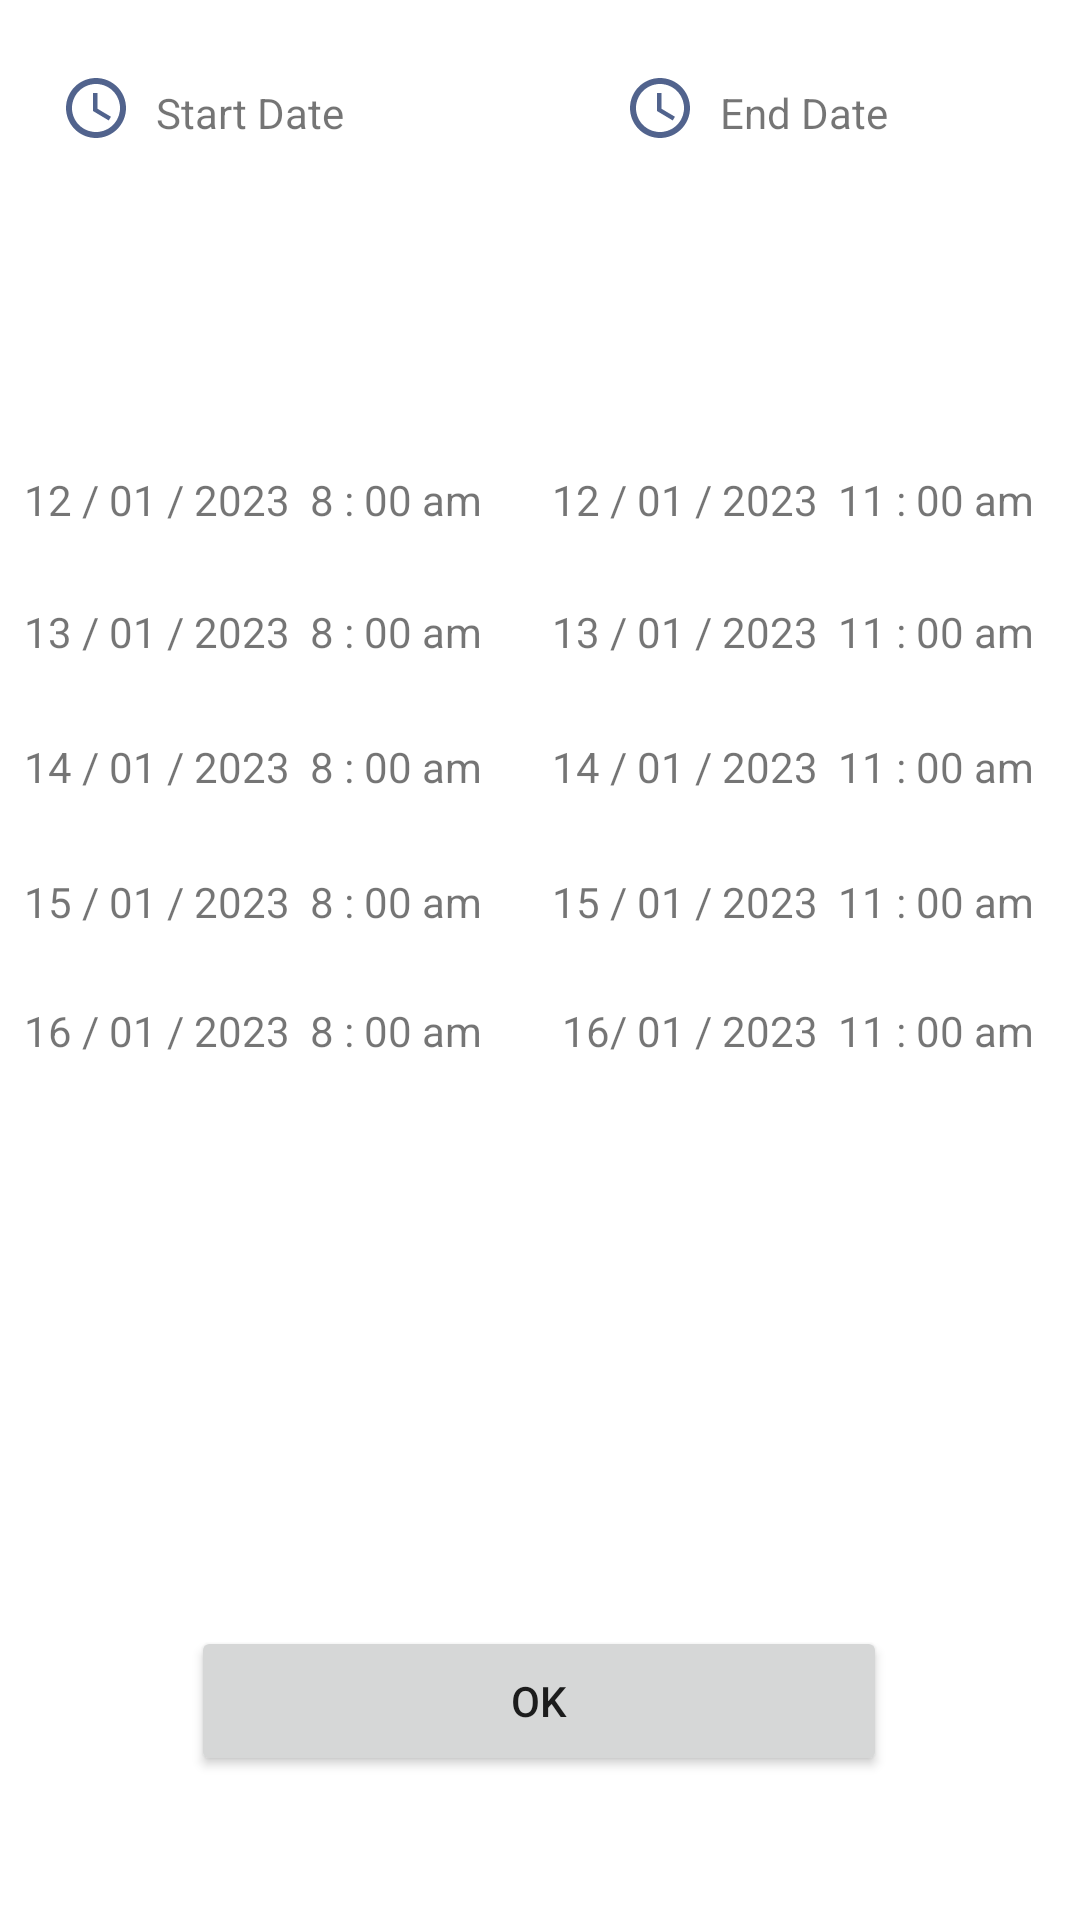

Here is an Android app screen rendered from its layout file. Give the layout XML and the strings, colors and styles it references.
<!-- AndroidManifest.xml: application theme Theme.GradingSystem -->
<!-- res/layout/year_fourth.xml -->
<?xml version="1.0" encoding="utf-8"?>
<androidx.constraintlayout.widget.ConstraintLayout xmlns:android="http://schemas.android.com/apk/res/android"
    xmlns:app="http://schemas.android.com/apk/res-auto"
    xmlns:tools="http://schemas.android.com/tools"
    android:layout_width="match_parent"
    android:layout_height="match_parent"
    >


    <Button
        android:id="@+id/OKBtn"
        android:layout_width="232dp"
        android:layout_height="50dp"
        android:layout_marginStart="34dp"
        android:layout_marginEnd="34dp"
        android:layout_marginBottom="48dp"
        android:text="OK"
        app:layout_constraintBottom_toBottomOf="parent"
        app:layout_constraintEnd_toEndOf="parent"
        app:layout_constraintHorizontal_bias="0.494"
        app:layout_constraintStart_toStartOf="parent" />

    <TextView
        android:id="@+id/textView7"
        android:layout_width="371dp"
        android:layout_height="20dp"
        android:layout_marginStart="8dp"
        android:layout_marginTop="110dp"
        android:text="12 / 01 / 2023  8 : 00 am       12 / 01 / 2023  11 : 00 am"
        app:layout_constraintStart_toStartOf="parent"
        app:layout_constraintTop_toBottomOf="@+id/textView5" />

    <TextView
        android:id="@+id/textView11"
        android:layout_width="374dp"
        android:layout_height="19dp"
        android:layout_marginStart="8dp"
        android:layout_marginTop="24dp"
        android:text="15 / 01 / 2023  8 : 00 am       15 / 01 / 2023  11 : 00 am"
        app:layout_constraintStart_toStartOf="parent"
        app:layout_constraintTop_toBottomOf="@+id/textView10" />

    <TextView
        android:id="@+id/textView12"
        android:layout_width="374dp"
        android:layout_height="17dp"
        android:layout_marginStart="8dp"
        android:layout_marginTop="24dp"
        android:layout_marginBottom="145dp"
        android:text="16 / 01 / 2023  8 : 00 am        16/ 01 / 2023  11 : 00 am"
        app:layout_constraintBottom_toTopOf="@+id/OKBtn"
        app:layout_constraintStart_toStartOf="parent"
        app:layout_constraintTop_toBottomOf="@+id/textView11"
        app:layout_constraintVertical_bias="0.0" />

    <TextView
        android:id="@+id/textView9"
        android:layout_width="371dp"
        android:layout_height="21dp"
        android:layout_marginStart="8dp"
        android:layout_marginTop="24dp"
        android:text="13 / 01 / 2023  8 : 00 am       13 / 01 / 2023  11 : 00 am"
        app:layout_constraintStart_toStartOf="parent"
        app:layout_constraintTop_toBottomOf="@+id/textView7" />

    <TextView
        android:id="@+id/textView10"
        android:layout_width="371dp"
        android:layout_height="21dp"
        android:layout_marginStart="8dp"
        android:layout_marginTop="24dp"
        android:text="14 / 01 / 2023  8 : 00 am       14 / 01 / 2023  11 : 00 am"
        app:layout_constraintStart_toStartOf="parent"
        app:layout_constraintTop_toBottomOf="@+id/textView9" />

    <TextView
        android:id="@+id/textView6"
        android:layout_width="wrap_content"
        android:layout_height="wrap_content"
        android:layout_marginStart="8dp"
        android:layout_marginTop="28dp"
        android:layout_marginEnd="10dp"
        android:text="End Date"
        app:layout_constraintEnd_toEndOf="parent"
        app:layout_constraintHorizontal_bias="0.0"
        app:layout_constraintStart_toEndOf="@+id/imageView5"
        app:layout_constraintTop_toTopOf="parent" />

    <ImageView
        android:id="@+id/imageView4"
        android:layout_width="wrap_content"
        android:layout_height="wrap_content"
        android:layout_marginStart="20dp"
        android:layout_marginTop="24dp"
        app:layout_constraintStart_toStartOf="parent"
        app:layout_constraintTop_toTopOf="parent"
        app:srcCompat="@drawable/ic_baseline_access_time_24" />

    <ImageView
        android:id="@+id/imageView5"
        android:layout_width="wrap_content"
        android:layout_height="wrap_content"
        android:layout_marginTop="24dp"
        android:layout_marginEnd="128dp"
        app:layout_constraintEnd_toEndOf="parent"
        app:layout_constraintTop_toTopOf="parent"
        app:srcCompat="@drawable/ic_baseline_access_time_24" />

    <TextView
        android:id="@+id/textView5"
        android:layout_width="wrap_content"
        android:layout_height="wrap_content"
        android:layout_marginStart="8dp"
        android:layout_marginTop="28dp"
        android:text="Start Date"
        app:layout_constraintStart_toEndOf="@+id/imageView4"
        app:layout_constraintTop_toTopOf="parent" />

</androidx.constraintlayout.widget.ConstraintLayout>
<!-- resources referenced by this layout -->
<resources>
  <!-- drawable ic_baseline_access_time_24 (drawable) -->
  <vector android:height="24dp" android:tint="#51638D"
      android:viewportHeight="24" android:viewportWidth="24"
      android:width="24dp" xmlns:android="http://schemas.android.com/apk/res/android">
      <path android:fillColor="@android:color/white" android:pathData="M11.99,2C6.47,2 2,6.48 2,12s4.47,10 9.99,10C17.52,22 22,17.52 22,12S17.52,2 11.99,2zM12,20c-4.42,0 -8,-3.58 -8,-8s3.58,-8 8,-8 8,3.58 8,8 -3.58,8 -8,8z"/>
      <path android:fillColor="@android:color/white" android:pathData="M12.5,7H11v6l5.25,3.15 0.75,-1.23 -4.5,-2.67z"/>
  </vector>
  <style name="Theme.GradingSystem" parent="Theme.MaterialComponents.DayNight.DarkActionBar">
          
          <item name="colorPrimary">#1D2D44</item>
          <item name="colorPrimaryVariant">#0D1321</item>
          <item name="colorOnPrimary">@color/white</item>
          
          <item name="colorSecondary">@color/teal_200</item>
          <item name="colorSecondaryVariant">@color/teal_700</item>
          <item name="colorOnSecondary">@color/black</item>
          
          <item name="android:statusBarColor">?attr/colorPrimaryVariant</item>
          
      </style>
  <!-- not gathered from this repository: default colours our renderer supplied (Android Studio template values) -->
  <color name="teal_200">#FF03DAC5</color>
  <color name="teal_700">#FF018786</color>
  <color name="black">#FF000000</color>
  <color name="white">#FFFFFFFF</color>
</resources>
